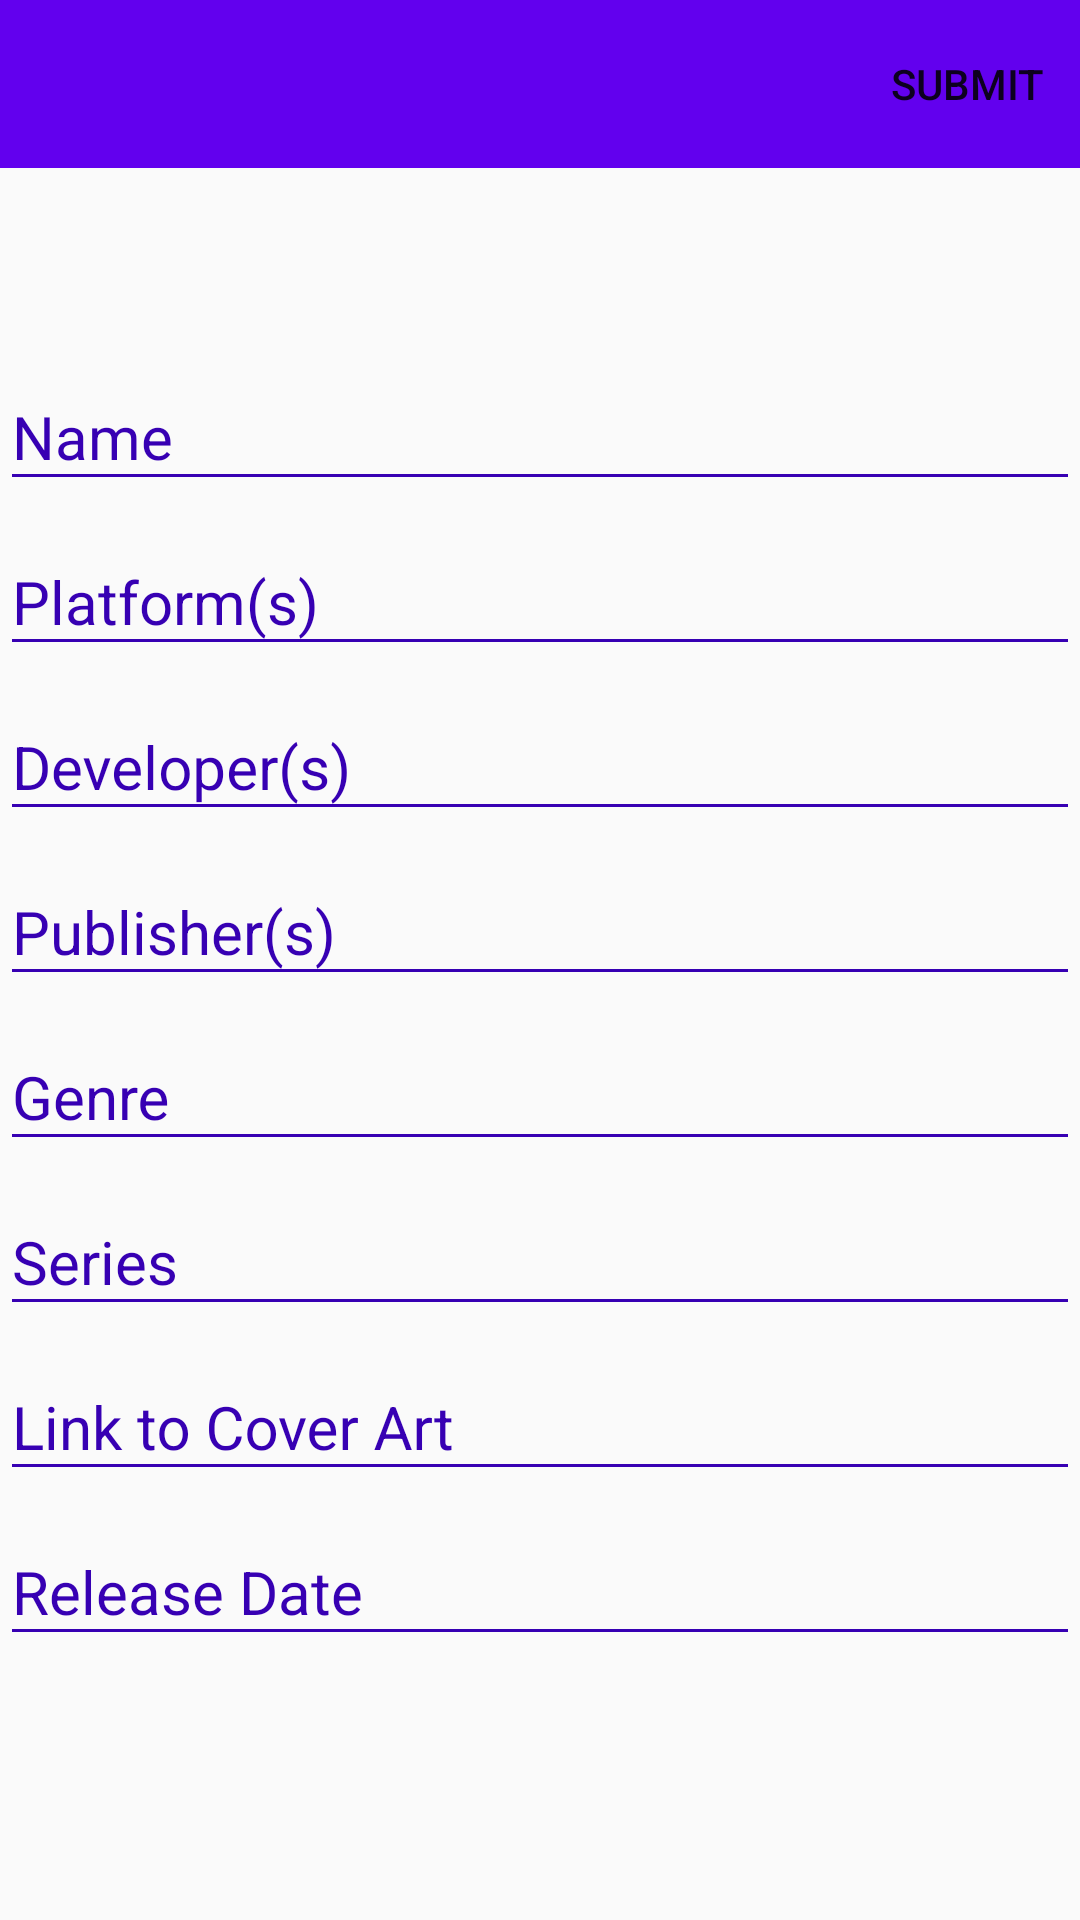

Reconstruct the res/layout file that produces this screen, plus the resources it refers to.
<!-- AndroidManifest.xml: application theme AppTheme -->
<!-- res/layout/activity_add_game.xml -->
<?xml version="1.0" encoding="utf-8"?>

<androidx.constraintlayout.widget.ConstraintLayout xmlns:android="http://schemas.android.com/apk/res/android"
    xmlns:app="http://schemas.android.com/apk/res-auto"
    xmlns:tools="http://schemas.android.com/tools"
    android:layout_width="match_parent"
    android:layout_height="match_parent"
    tools:context=".AddGame">

    <androidx.appcompat.widget.Toolbar
        android:id="@+id/AddGame_Toolbar"
        android:layout_width="match_parent"
        android:layout_height="?attr/actionBarSize"
        android:background="?attr/colorPrimary"
        app:layout_constraintEnd_toEndOf="parent"
        app:layout_constraintHorizontal_bias="0.0"
        app:layout_constraintStart_toStartOf="parent"
        app:layout_constraintTop_toTopOf="parent"
        app:popupTheme="@style/ThemeOverlay.AppCompat.Light"
        app:menu="@menu/add_toolbar"/>

    <ScrollView
        android:id="@+id/InputScroll"
        android:layout_width="match_parent"
        android:layout_height="match_parent"
        android:layout_marginTop="?attr/actionBarSize"
        app:layout_constraintBottom_toBottomOf="parent"
        app:layout_constraintEnd_toEndOf="parent"
        app:layout_constraintStart_toStartOf="parent"
        app:layout_constraintTop_toBottomOf="@+id/AddGame_Toolbar">

        <LinearLayout
            android:id="@+id/InputLayout"
            android:layout_width="match_parent"
            android:layout_height="wrap_content"
            android:layout_marginTop="?attr/actionBarSize"
            android:orientation="vertical">

            <com.google.android.material.textfield.TextInputLayout
                android:id="@+id/NameInputLayout"
                android:layout_width="match_parent"
                android:layout_height="wrap_content"
                android:theme="@style/TextLabel"
                app:boxBackgroundColor="@color/colorPrimaryDark">

                <com.google.android.material.textfield.TextInputEditText
                    android:id="@+id/NameInput"
                    android:layout_width="match_parent"
                    android:layout_height="wrap_content"
                    android:hint="Name" />
            </com.google.android.material.textfield.TextInputLayout>

            <com.google.android.material.textfield.TextInputLayout
                android:id="@+id/PlatformInputLayout"
                android:layout_width="match_parent"
                android:layout_height="match_parent"
                android:theme="@style/TextLabel">

                <com.google.android.material.textfield.TextInputEditText
                    android:id="@+id/PlatformInput"
                    android:layout_width="match_parent"
                    android:layout_height="wrap_content"
                    android:hint="Platform(s)" />
            </com.google.android.material.textfield.TextInputLayout>

            <com.google.android.material.textfield.TextInputLayout
                android:layout_width="match_parent"
                android:layout_height="match_parent"
                android:id="@+id/DevInputLayout"
                android:theme="@style/TextLabel">

                <com.google.android.material.textfield.TextInputEditText
                    android:id="@+id/DevInput"
                    android:layout_width="match_parent"
                    android:layout_height="wrap_content"
                    android:hint="Developer(s)" />
            </com.google.android.material.textfield.TextInputLayout>

            <com.google.android.material.textfield.TextInputLayout
                android:id="@+id/PublisherInputLayout"
                android:layout_width="match_parent"
                android:layout_height="match_parent"
                android:theme="@style/TextLabel">

                <com.google.android.material.textfield.TextInputEditText
                    android:id="@+id/PublisherInput"
                    android:layout_width="match_parent"
                    android:layout_height="wrap_content"
                    android:hint="Publisher(s)" />
            </com.google.android.material.textfield.TextInputLayout>

            <com.google.android.material.textfield.TextInputLayout
                android:theme="@style/TextLabel"
                android:id="@+id/GenreInputLayout"
                android:layout_width="match_parent"
                android:layout_height="match_parent">

                <com.google.android.material.textfield.TextInputEditText
                    android:id="@+id/GenreInput"
                    android:layout_width="match_parent"
                    android:layout_height="wrap_content"
                    android:hint="Genre" />
            </com.google.android.material.textfield.TextInputLayout>

            <com.google.android.material.textfield.TextInputLayout
                android:theme="@style/TextLabel"
                android:id="@+id/SeriesInputLayout"
                android:layout_width="match_parent"
                android:layout_height="match_parent">

                <com.google.android.material.textfield.TextInputEditText
                    android:id="@+id/SeriesInput"
                    android:layout_width="match_parent"
                    android:layout_height="wrap_content"
                    android:hint="Series" />
            </com.google.android.material.textfield.TextInputLayout>

            <com.google.android.material.textfield.TextInputLayout
                android:theme="@style/TextLabel"
                android:id="@+id/CoverInputLayout"
                android:layout_width="match_parent"
                android:layout_height="match_parent">

                <com.google.android.material.textfield.TextInputEditText
                    android:id="@+id/CoverInput"
                    android:layout_width="match_parent"
                    android:layout_height="wrap_content"
                    android:hint="Link to Cover Art" />
            </com.google.android.material.textfield.TextInputLayout>

            <com.google.android.material.textfield.TextInputLayout
                android:theme="@style/TextLabel"
                android:id="@+id/DateInputLayout"
                android:layout_width="match_parent"
                android:layout_height="match_parent">

                <com.google.android.material.textfield.TextInputEditText
                    android:focusable="false"
                    android:id="@+id/DateInput"
                    android:layout_width="match_parent"
                    android:layout_height="wrap_content"
                    android:hint="Release Date" />
            </com.google.android.material.textfield.TextInputLayout>


        </LinearLayout>
    </ScrollView>

</androidx.constraintlayout.widget.ConstraintLayout>
<!-- resources referenced by this layout -->
<resources>
  <style name="TextLabel" parent="TextAppearance.AppCompat">
          
          <item name="android:textColorHint">@color/colorPrimaryDark</item>
          <item name="android:textSize">20sp</item>
          
          <item name="colorAccent">@color/colorPrimary</item>
          <item name="colorControlNormal">@color/colorPrimaryDark</item>
          <item name="colorControlActivated">@color/colorPrimaryDark</item>
      </style>
  <style name="AppTheme" parent="Theme.AppCompat.Light.NoActionBar">
          
          <item name="colorPrimary">@color/colorPrimary</item>
          <item name="colorPrimaryDark">@color/colorPrimaryDark</item>
          <item name="colorAccent">@color/colorAccent</item>
      </style>
  <!-- not gathered from this repository: default colours our renderer supplied (Android Studio template values) -->
  <color name="colorPrimary">#FF6200EE</color>
  <color name="colorPrimaryDark">#FF3700B3</color>
  <color name="colorAccent">#FF03DAC5</color>
</resources>
